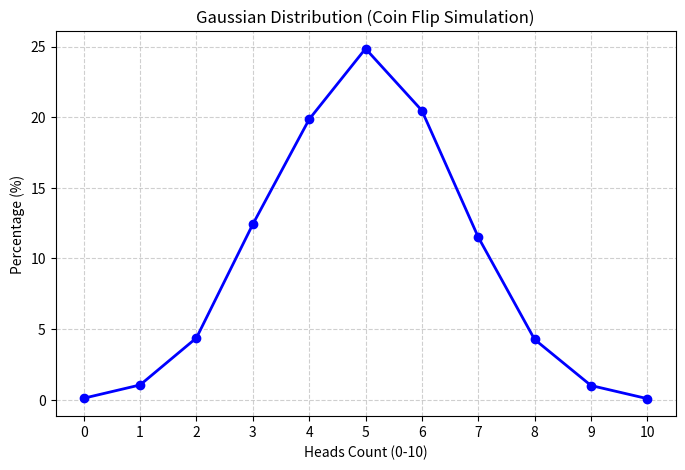

Recreate this plot in Python.
import random
import matplotlib.pyplot as plt


def flip_coin() -> None:
    results = {i: 0 for i in range(11)}  # словник 0-10
    attempts = 10000

    for _ in range(attempts):
        heads = sum(random.randint(0, 1) for _ in range(10))
        results[heads] += 1

    # переведи в проценти
    return {k: round(v / attempts * 100, 2) for k, v in results.items()}


def draw_gaussian_distribution_graph(data: dict[int, float]) -> None:
    x_values = list(data.keys())
    y_values = list(data.values())

    plt.figure(figsize=(8, 5))

    plt.plot(
        x_values,
        y_values,
        marker="o",
        color="blue",
        linestyle="-",
        linewidth=2,
    )

    plt.title("Gaussian Distribution (Coin Flip Simulation)")
    plt.xlabel("Heads Count (0-10)")
    plt.ylabel("Percentage (%)")

    plt.xticks(range(0, 11))
    plt.grid(True, linestyle="--", alpha=0.6)
    plt.show()


if __name__ == "__main__":
    result = flip_coin()
    print(result)
    draw_gaussian_distribution_graph(result)
